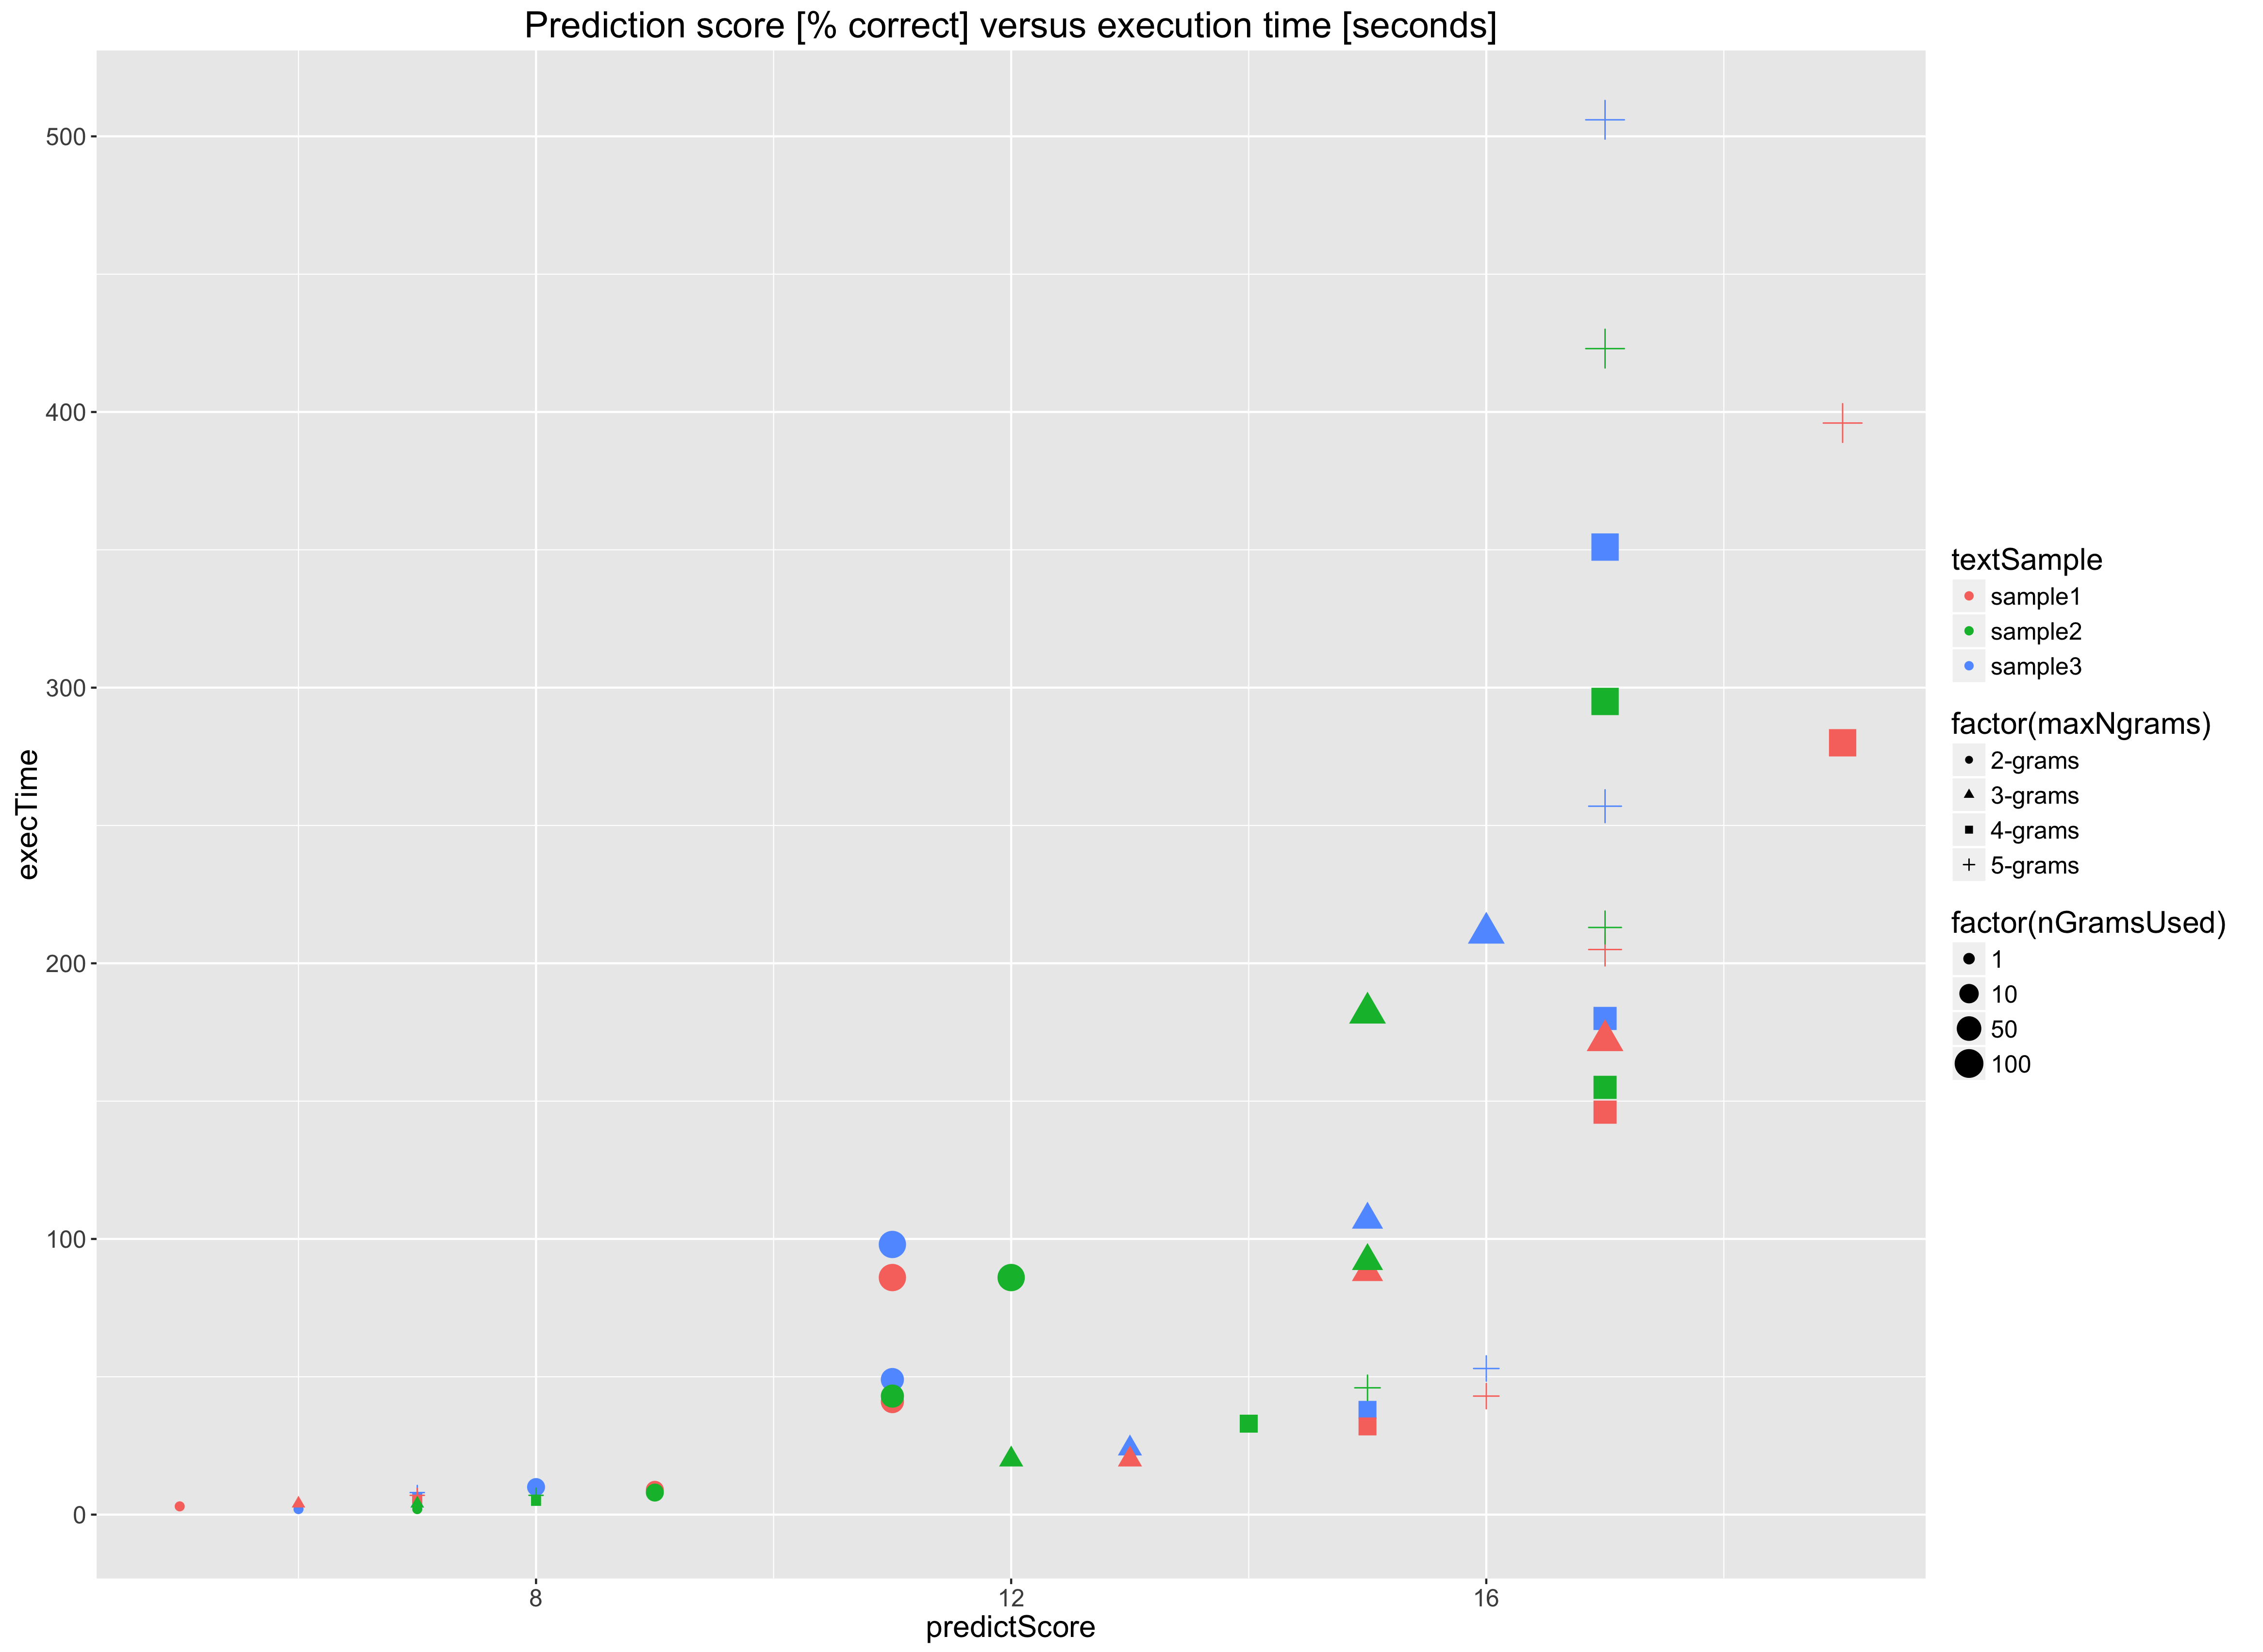

Data behind this chart, as committed beside it:
, testingTime, modelSize, execTime, maxNgrams, nGramsUsed, predictScore, textSample
3, 15/12/2016 22:36, 17760, 98, 2-grams, 100, 11, sample3
6, 15/12/2016 22:43, 17760, 211, 3-grams, 100, 16, sample3
9, 15/12/2016 22:56, 17760, 351, 4-grams, 100, 17, sample3
12, 15/12/2016 23:16, 17760, 506, 5-grams, 100, 17, sample3
15, 15/12/2016 23:24, 17760, 10, 2-grams, 10, 8, sample3
18, 15/12/2016 23:25, 17760, 24, 3-grams, 10, 13, sample3
21, 15/12/2016 23:27, 17760, 38, 4-grams, 10, 15, sample3
24, 15/12/2016 23:29, 17760, 53, 5-grams, 10, 16, sample3
27, 15/12/2016 23:31, 17760, 49, 2-grams, 50, 11, sample3
30, 15/12/2016 23:35, 17760, 107, 3-grams, 50, 15, sample3
33, 15/12/2016 23:42, 17760, 180, 4-grams, 50, 17, sample3
36, 15/12/2016 23:52, 17760, 257, 5-grams, 50, 17, sample3
39, 15/12/2016 23:56, 17760, 2, 2-grams, 1, 6, sample3
42, 15/12/2016 23:56, 17760, 4, 3-grams, 1, 7, sample3
45, 15/12/2016 23:57, 17760, 6, 4-grams, 1, 7, sample3
48, 15/12/2016 23:57, 17760, 8, 5-grams, 1, 7, sample3
1, 15/12/2016 22:33, 17784, 86, 2-grams, 100, 11, sample1
4, 15/12/2016 22:37, 17784, 172, 3-grams, 100, 17, sample1
7, 15/12/2016 22:47, 17784, 280, 4-grams, 100, 19, sample1
10, 15/12/2016 23:02, 17784, 396, 5-grams, 100, 19, sample1
13, 15/12/2016 23:24, 17784, 9, 2-grams, 10, 9, sample1
16, 15/12/2016 23:25, 17784, 20, 3-grams, 10, 13, sample1
19, 15/12/2016 23:26, 17784, 32, 4-grams, 10, 15, sample1
22, 15/12/2016 23:27, 17784, 43, 5-grams, 10, 16, sample1
25, 15/12/2016 23:30, 17784, 41, 2-grams, 50, 11, sample1
28, 15/12/2016 23:32, 17784, 88, 3-grams, 50, 15, sample1
31, 15/12/2016 23:37, 17784, 146, 4-grams, 50, 17, sample1
34, 15/12/2016 23:45, 17784, 205, 5-grams, 50, 17, sample1
37, 15/12/2016 23:56, 17784, 3, 2-grams, 1, 5, sample1
40, 15/12/2016 23:56, 17784, 4, 3-grams, 1, 6, sample1
43, 15/12/2016 23:56, 17784, 5, 4-grams, 1, 7, sample1
46, 15/12/2016 23:57, 17784, 7, 5-grams, 1, 7, sample1
2, 15/12/2016 22:34, 18384, 86, 2-grams, 100, 12, sample2
5, 15/12/2016 22:40, 18384, 182, 3-grams, 100, 15, sample2
8, 15/12/2016 22:51, 18384, 295, 4-grams, 100, 17, sample2
11, 15/12/2016 23:09, 18384, 423, 5-grams, 100, 17, sample2
14, 15/12/2016 23:24, 18384, 8, 2-grams, 10, 9, sample2
17, 15/12/2016 23:25, 18384, 20, 3-grams, 10, 12, sample2
20, 15/12/2016 23:26, 18384, 33, 4-grams, 10, 14, sample2
23, 15/12/2016 23:28, 18384, 46, 5-grams, 10, 15, sample2
26, 15/12/2016 23:30, 18384, 43, 2-grams, 50, 11, sample2
29, 15/12/2016 23:33, 18384, 92, 3-grams, 50, 15, sample2
32, 15/12/2016 23:39, 18384, 155, 4-grams, 50, 17, sample2
35, 15/12/2016 23:48, 18384, 213, 5-grams, 50, 17, sample2
38, 15/12/2016 23:56, 18384, 2, 2-grams, 1, 7, sample2
41, 15/12/2016 23:56, 18384, 4, 3-grams, 1, 7, sample2
44, 15/12/2016 23:56, 18384, 5, 4-grams, 1, 8, sample2
47, 15/12/2016 23:57, 18384, 7, 5-grams, 1, 8, sample2
